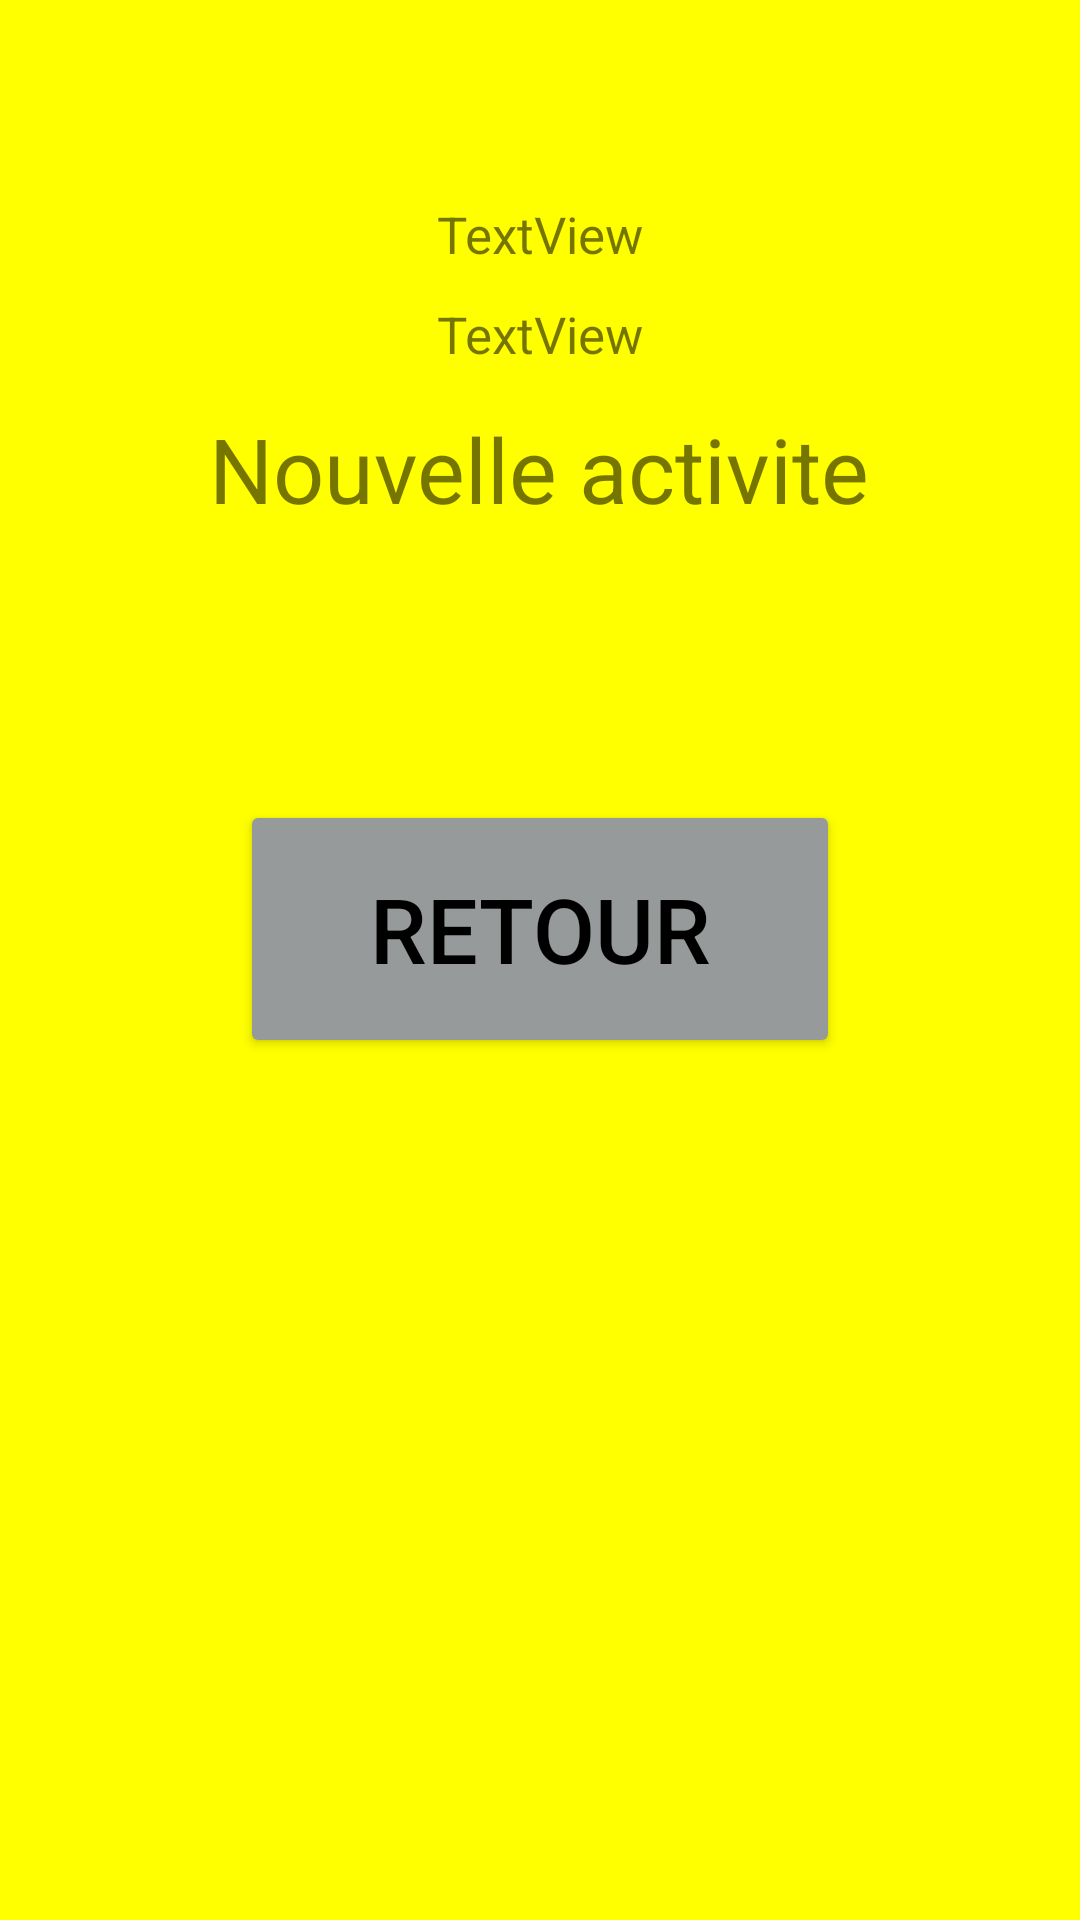

Android layout source for this screen:
<!-- AndroidManifest.xml: application theme Theme.AppAndroid -->
<!-- res/layout/activity_main2.xml -->
<?xml version="1.0" encoding="utf-8"?>
<RelativeLayout xmlns:android="http://schemas.android.com/apk/res/android"
    xmlns:app="http://schemas.android.com/apk/res-auto"
    xmlns:tools="http://schemas.android.com/tools"
    android:layout_width="match_parent"
    android:layout_height="match_parent"
    tools:context=".MainActivity2"
    android:background="@color/yellow"
    android:orientation="vertical">




        <TextView
            android:id="@+id/textView"
            android:layout_width="wrap_content"
            android:layout_height="wrap_content"
            android:layout_marginTop="408px"
            android:layout_centerHorizontal="true"
            android:text="Nouvelle activite"
            android:textAlignment="center"
            android:textSize="30dp" />

    <Button
        android:id="@+id/buttonRetour"
        android:layout_width="200dp"
        android:layout_height="86dp"
        android:layout_centerHorizontal="true"
        android:layout_marginTop="800px"
        android:backgroundTint="@color/grey"
        android:onClick="addLog"
        android:text="Retour"
        android:textColor="@color/black"
        android:textSize="30sp"
        tools:ignore="MissingConstraints"
         />

    <TextView
        android:id="@+id/textView2"
        android:layout_width="wrap_content"
        android:layout_height="wrap_content"
        android:layout_centerHorizontal="true"
        android:layout_marginTop="200px"
        android:textSize="17sp"
        android:text="TextView" />

    <TextView
        android:id="@+id/textView3"
        android:layout_width="wrap_content"
        android:layout_height="wrap_content"
        android:text="TextView"
        android:layout_centerHorizontal="true"
        android:layout_marginTop="300px"
        android:textSize="17sp"
        />


</RelativeLayout>
<!-- resources referenced by this layout -->
<resources>
  <color name="black">#000</color>
  <color name="grey">#979A9A</color>
  <color name="yellow">#FFFF00</color>
  <style name="Theme.AppAndroid" parent="Theme.AppCompat.Light.DarkActionBar">
          
          <item name="colorPrimary">@color/purple_500</item>
          <item name="colorPrimaryDark">@color/purple_700</item>
          <item name="colorAccent">@color/teal_200</item>
          
      </style>
  <color name="purple_500">#FF6200EE</color>
  <color name="purple_700">#FF3700B3</color>
  <color name="teal_200">#FF03DAC5</color>
</resources>
